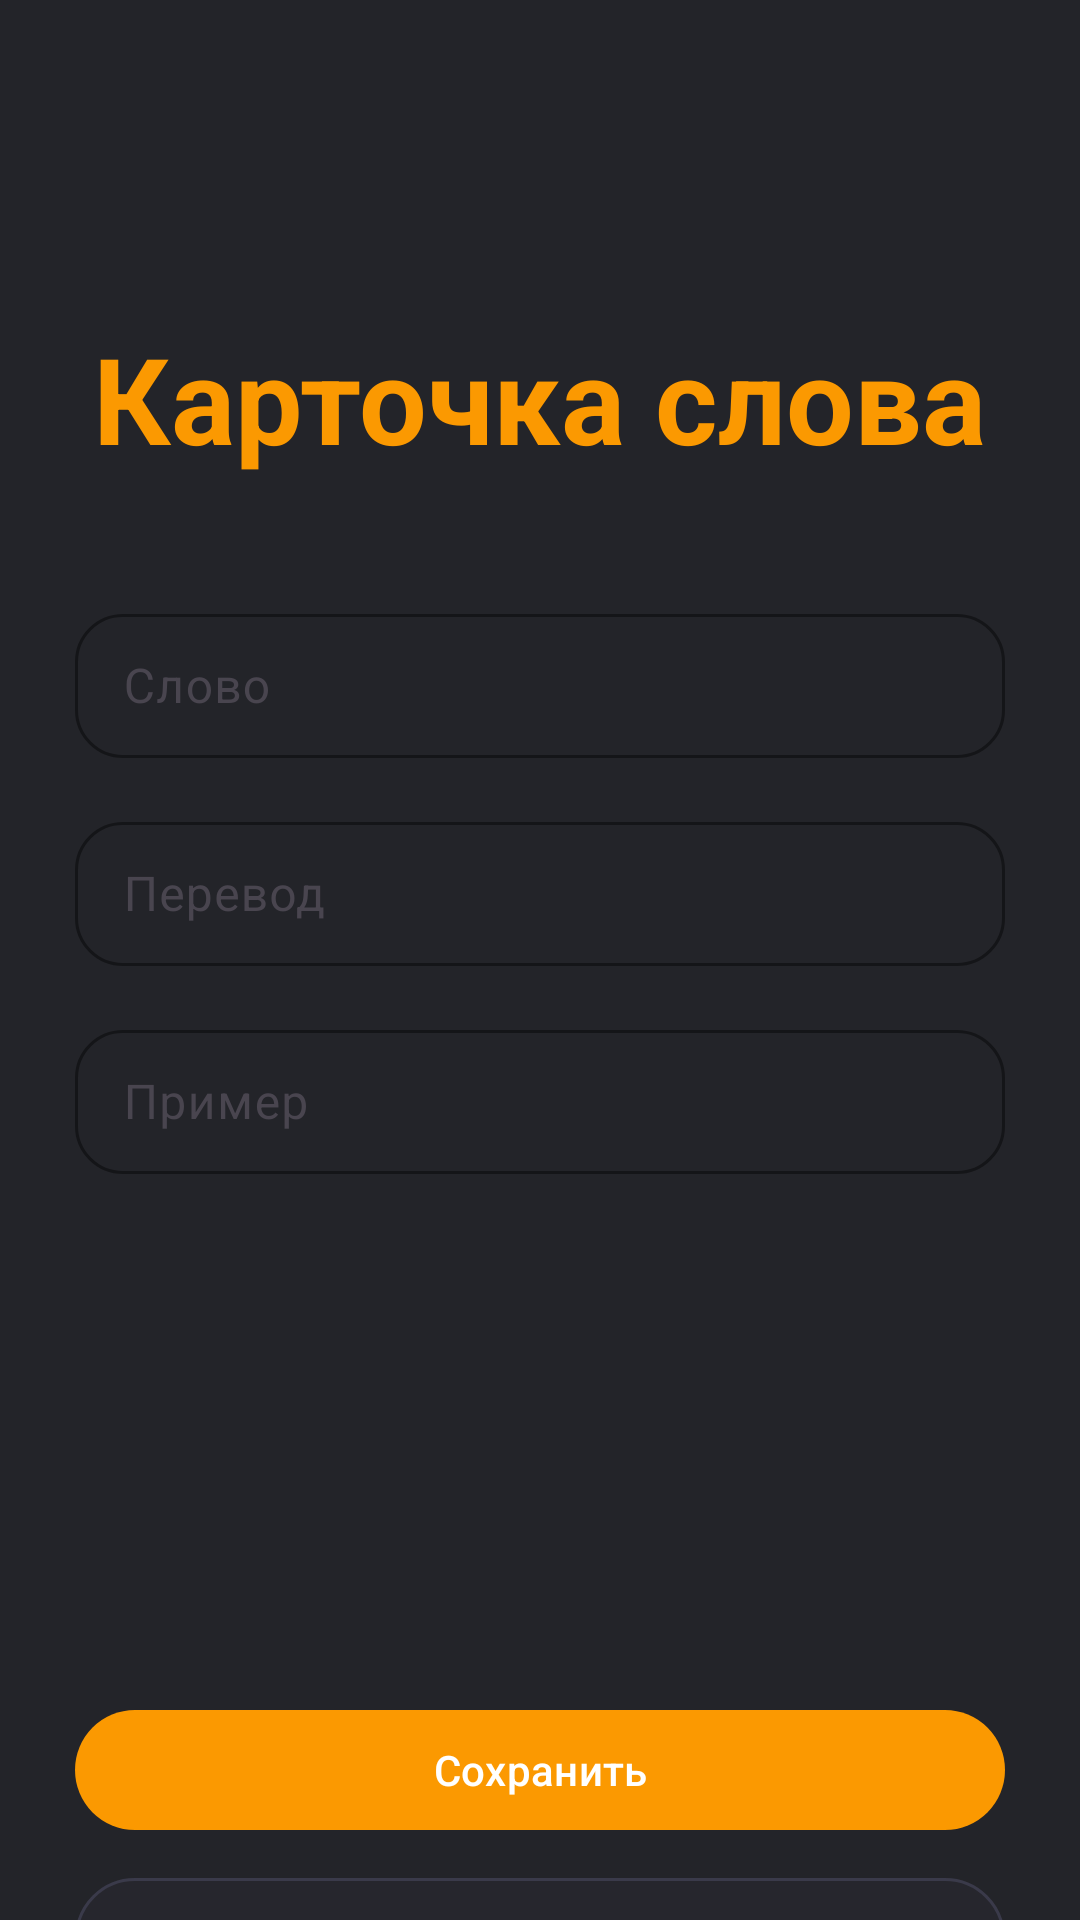

Android layout source for this screen:
<!-- AndroidManifest.xml: application theme Theme.SpeakEasy -->
<!-- res/layout/activity_word_card.xml -->
<?xml version="1.0" encoding="utf-8"?>
<LinearLayout xmlns:android="http://schemas.android.com/apk/res/android"
    xmlns:app="http://schemas.android.com/apk/res-auto"
    android:layout_width="match_parent"
    android:layout_height="match_parent"
    android:background="#232429"
    android:orientation="vertical">

    <LinearLayout
        android:layout_width="358dp"
        android:layout_height="658dp"
        android:layout_gravity="center_horizontal"
        android:layout_marginTop="36dp"
        android:background="@drawable/bg_card_rounded"
        android:orientation="vertical"
        android:paddingStart="24dp"
        android:paddingTop="70dp"
        android:paddingEnd="24dp"
        android:paddingBottom="24dp">

        
        <TextView
            android:layout_width="wrap_content"
            android:layout_height="wrap_content"
            android:layout_gravity="center_horizontal"
            android:layout_marginBottom="40dp"
            android:text="Карточка слова"
            android:textColor="#FB9901"
            android:textSize="40sp"
            android:textStyle="bold" />

        
        <com.google.android.material.textfield.TextInputLayout
            style="@style/Widget.TextInput.Outlined.Rounded"
            android:layout_width="match_parent"
            android:layout_height="wrap_content">

            <com.google.android.material.textfield.TextInputEditText
                android:id="@+id/et_word"
                android:layout_width="match_parent"
                android:layout_height="48dp"
                android:background="@null"
                android:hint="Слово"
                android:inputType="text"
                android:textColor="#FFFFFF"
                android:textColorHint="#A0A0A0" />
        </com.google.android.material.textfield.TextInputLayout>

        <com.google.android.material.textfield.TextInputLayout
            style="@style/Widget.TextInput.Outlined.Rounded"
            android:layout_width="match_parent"
            android:layout_height="wrap_content"
            android:layout_marginTop="16dp">

            <com.google.android.material.textfield.TextInputEditText
                android:id="@+id/et_translation"
                android:layout_width="match_parent"
                android:layout_height="48dp"
                android:background="@null"
                android:hint="Перевод"
                android:inputType="text"
                android:textColor="#FFFFFF"
                android:textColorHint="#A0A0A0" />
        </com.google.android.material.textfield.TextInputLayout>

        <com.google.android.material.textfield.TextInputLayout
            style="@style/Widget.TextInput.Outlined.Rounded"
            android:layout_width="match_parent"
            android:layout_height="wrap_content"
            android:layout_marginTop="16dp">

            <com.google.android.material.textfield.TextInputEditText
                android:id="@+id/et_example"
                android:layout_width="match_parent"
                android:layout_height="48dp"
                android:background="@null"
                android:hint="Пример"
                android:inputType="text"
                android:textColor="#FFFFFF"
                android:textColorHint="#A0A0A0" />
        </com.google.android.material.textfield.TextInputLayout>

        <TextView
            android:id="@+id/tv_category"
            android:layout_width="match_parent"
            android:layout_height="wrap_content"
            android:layout_marginTop="16dp"
            android:textColor="#A0A0A0"
            android:textSize="14sp" />

        
        <View
            android:layout_width="0dp"
            android:layout_height="0dp"
            android:layout_weight="1" />


        
        <com.google.android.material.button.MaterialButton
            android:id="@+id/btn_save"
            style="@style/Widget.Button.Primary"
            android:layout_width="match_parent"
            android:layout_height="48dp"
            android:layout_marginTop="16dp"
            android:text="Сохранить"
            android:textColor="#FFFFFF"
            app:backgroundTint="#FB9901" />

        <com.google.android.material.button.MaterialButton
            android:id="@+id/btn_delete"
            style="@style/Widget.Button.Secondary"
            android:layout_width="match_parent"
            android:layout_height="48dp"
            android:layout_marginTop="8dp"
            android:text="Удалить"
            android:textColor="#A0A0A0"
            app:backgroundTint="#26262D" />

    </LinearLayout>

</LinearLayout>
<!-- resources referenced by this layout -->
<resources>
  <style name="Widget.Button.Primary" parent="Widget.Material3.Button">
          <item name="backgroundTint">#FB9901</item>
          <item name="android:textColor">#FFFFFF</item>
      </style>
  <style name="Widget.Button.Secondary" parent="Widget.Material3.Button.OutlinedButton">
          <item name="strokeColor">#3A3A4A</item>
          <item name="android:textColor">#A0A0A0</item>
      </style>
  <style name="Widget.TextInput.Outlined.Rounded" parent="Widget.Material3.TextInputLayout.OutlinedBox">
          <item name="boxCornerRadiusTopStart">16dp</item>
          <item name="boxCornerRadiusTopEnd">16dp</item>
          <item name="boxCornerRadiusBottomStart">16dp</item>
          <item name="boxCornerRadiusBottomEnd">16dp</item>
          <item name="boxStrokeColor">#3A3A4A</item>
          <item name="hintTextColor">#A0A0A0</item>
      </style>
  <style name="Theme.SpeakEasy" parent="Base.Theme.SpeakEasy" />
  <style name="Base.Theme.SpeakEasy" parent="Theme.Material3.DayNight.NoActionBar">
          <item name="colorPrimary">@color/primary</item>
          <item name="colorOnPrimary">@color/text_primary</item>
          <item name="colorSurface">@color/surface</item>
          <item name="android:statusBarColor">@color/background</item>
          <item name="android:navigationBarColor">@color/background</item>
      </style>
  <color name="primary">#FB9901</color>
  <color name="text_primary">#FFFFFF</color>
  <color name="surface">#26262D</color>
  <color name="background">#232429</color>
</resources>
